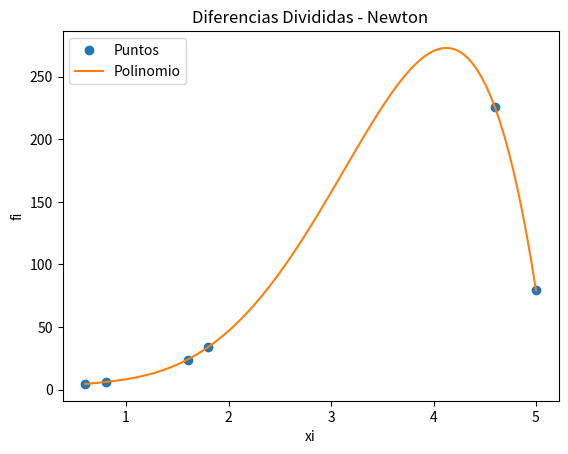

Python code for this plot:
# -*- coding: utf-8 -*-


# Polinomio interpolación
# Diferencias Divididas de Newton

import numpy as np
import sympy as sym
import matplotlib.pyplot as plt

# INGRESO , Datos
xi = np.array([0.6,0.8,1.6,1.8,4.6,5])
fi = np.array([4.5445,6.0861,23.9911,33.9239,225.4833,79.3074])


# Tabla de Diferencias Divididas
titulo = ['i   ','xi  ','fi  ']
n = len(xi)
ki = np.arange(0,n,1)
tabla = np.concatenate(([ki],[xi],[fi]),axis=0)
tabla = np.transpose(tabla)

# diferencias divididas vacia
dfinita = np.zeros(shape=(n,n),dtype=float)
tabla = np.concatenate((tabla,dfinita), axis=1)

# Calcula tabla, inicia en columna 3
[n,m] = np.shape(tabla)
diagonal = n-1
j = 3
while (j < m):
    # Añade título para cada columna
    titulo.append('F['+str(j-2)+']')

    # cada fila de columna
    i = 0
    paso = j-2 # inicia en 1
    while (i < diagonal):
        denominador = (xi[i+paso]-xi[i])
        numerador = tabla[i+1,j-1]-tabla[i,j-1]
        tabla[i,j] = numerador/denominador
        i = i+1
    diagonal = diagonal - 1
    j = j+1

# POLINOMIO con diferencias Divididas
# caso: puntos equidistantes en eje x
dDividida = tabla[0,3:]
n = len(dfinita)

# expresión del polinomio con Sympy
x = sym.Symbol('x')
polinomio = fi[0]
for j in range(1,n,1):
    factor = dDividida[j-1]
    termino = 1
    for k in range(0,j,1):
        termino = termino*(x-xi[k])
    polinomio = polinomio + termino*factor

# simplifica multiplicando entre (x-xi)
polisimple = polinomio.expand()

# polinomio para evaluacion numérica
px = sym.lambdify(x,polisimple)

# Puntos para la gráfica
muestras = 101
a = np.min(xi)
b = np.max(xi)
pxi = np.linspace(a,b,muestras)
pfi = px(pxi)

# SALIDA
np.set_printoptions(precision = 4)
print('Tabla Diferencia Dividida')
print([titulo])
print(tabla)
print('dDividida: ')
print(dDividida)
print('polinomio: ')
print(polinomio)
print('polinomio simplificado: ' )
print(polisimple)

# Gráfica
plt.plot(xi,fi,'o', label = 'Puntos')
plt.plot(pxi,pfi, label = 'Polinomio')
plt.legend()
plt.xlabel('xi')
plt.ylabel('fi')
plt.title('Diferencias Divididas - Newton')
plt.show()
